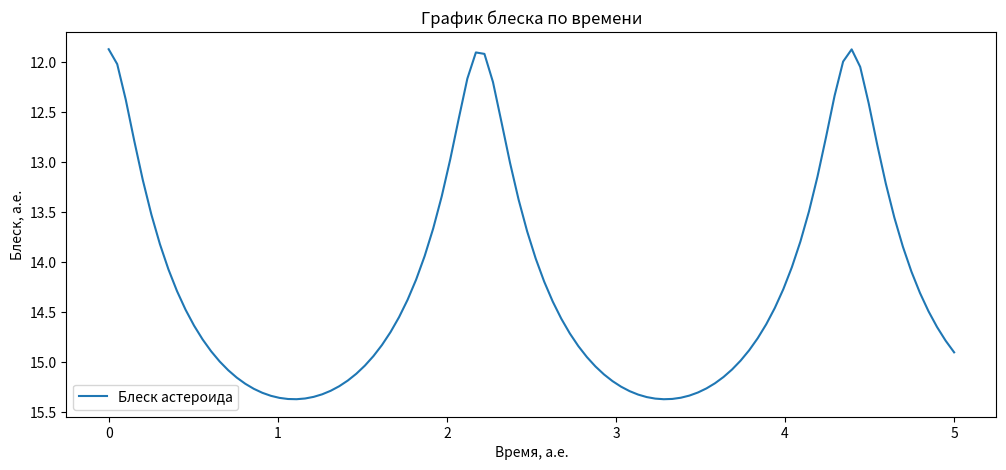

Write the Python code that produced this figure.
import numpy as np
import matplotlib.pyplot as plt
# import tomllib

#Constants

T_earth = 1 #[years]
a_earth = 1 #[ae]
Solar_constant = 1360.8 #[W / m2]
Solar_magnitude = -26.74 #[m]
AE = 149597870700 #[ae/m]

#Input
#
# with open('parameters.toml', 'rb') as file:
#     config = tomllib.load(file)
#
# a_asteroid = config['a_asteroid']
# T_asteroid = np.sqrt(np.pow(a_asteroid, 3)) #[years]
# start_era = config['start_era']
# albedo = config['albedo']
# D_asteroid = config['D_asteroid']
# number_of_points = config['number_of_points']
# end_time = config['end_time']


a_asteroid = 1.5 #[ae]
T_asteroid = np.sqrt(np.pow(a_asteroid, 3)) #[years]
start_era = 0 #[years]
albedo = 0.25
D_asteroid = 17 #[km]
number_of_points = 100
end_time = 5 #[years]

#Functions

def earth_position(t: float):
    a = ((t / T_earth) % 1) * 2*np.pi # angle from East of Solar System to Sun to Earth contrclockwise [rad]
    
    x = a_earth * np.cos(a)
    y = a_earth * np.sin(a)
    z = 0

    return x, y, z

def asteroid_plane_cirlce_position(t: float):
    a = (((t + start_era) / T_asteroid) % 1) * 2*np.pi

    x = a_asteroid * np.cos(a)
    y = a_asteroid * np.sin(a)
    
    return x, y

def asteroid_plane_experemental_position(t: float):
    x = t - 0.5
    y = t - 0.5
    return x, y

def plane_position_to_space(x_plane: float, y_plane: float):
    x = x_plane
    y = y_plane
    z = 0
    
    return x, y, z

def xyz_distance(state1: list[float],  state2: list[float]) -> float:
    return np.sqrt(np.pow((state1[1] - state2[1]), 2) + np.pow((state1[2] - state2[2]), 2) + np.pow((state1[3] - state2[3]), 2))

def get_phase(state_earth: list[float],  state_asteroid: list[float]) -> float:
    d_sun = xyz_distance([0, 0, 0, 0], state_asteroid) #[ae]
    d_earth = xyz_distance(state_asteroid, state_earth) #[ae]
    r_earth = xyz_distance([0, 0, 0, 0], state_earth) #[ae]

    cos_a = (np.pow(d_earth, 2) + np.pow(d_sun, 2) - np.pow(r_earth, 2)) / (2*d_earth*d_sun)

    return (cos_a + 1) / 2

def get_magnitude(state_earth: list[float],  state_asteroid: list[float]) -> float:
    d_sun = xyz_distance([0, 0, 0, 0], state_asteroid) #[ae]
    d_earth = xyz_distance(state_asteroid, state_earth) #[ae]
    
    E_on_asteroid = Solar_constant / (np.pow(d_sun, 2)) #[W / m2]
    P_on_asteroid = E_on_asteroid * np.pi * np.pow(D_asteroid * 1000, 2) / 4 #[W]
    phase = get_phase(state_earth, state_asteroid)

    E_on_earth = P_on_asteroid * albedo * phase / (4 * np.pi * np.pow(d_earth * AE, 2))

    magnitude = Solar_magnitude + (2.5 * np.log10(Solar_constant / E_on_earth))

    return magnitude


# Script

times = np.linspace(0, end_time, number_of_points)
earth_positions = np.zeros((number_of_points, 4), dtype=float)
asteroid_positions = np.zeros((number_of_points, 4), dtype=float)
magnitudes = np.zeros((number_of_points), dtype=float)

for i in range(number_of_points):
    t = times[i]
    
    x1, y1, z1 = earth_position(t)
    earth_positions[i] = [t, x1, y1, z1]

    x_plane, y_plane = asteroid_plane_cirlce_position(t)

    x2, y2, z2 = plane_position_to_space(x_plane, y_plane)
    asteroid_positions[i] = [t, x2, y2, z2]

    magnitudes[i] = get_magnitude([t, x1, y1, z1], [t, x2, y2, z2])


#Plotting

fig = plt.figure(figsize=(12, 5))

def trajectory_plot():
    trajectory = fig.add_subplot(2, 1, 1, projection='3d')

    earth_x = earth_positions[:, 1]
    earth_y = earth_positions[:, 2]
    earth_z = earth_positions[:, 3]

    asteroid_x = asteroid_positions[:, 1]
    asteroid_y = asteroid_positions[:, 2]
    asteroid_z = asteroid_positions[:, 3]

    trajectory.plot(asteroid_x, asteroid_y, earth_z, color='blue', label='Земля')
    trajectory.plot(earth_x, earth_y, earth_z, color='green', label='Астероид')
    trajectory.scatter(0, 0, 0, color='yellow', s=100, edgecolors='orange')
    trajectory.set_xlabel('X, а.е.')
    trajectory.set_ylabel('Y, а.е.')
    trajectory.set_zlabel('Z, а.е.')
    trajectory.set_title('Траектория тел')
    trajectory.legend()

# trajectory_plot()


magn_plot = fig.add_subplot()
magn_plot.plot(times, magnitudes, label='Блеск астероида')
magn_plot.invert_yaxis()
magn_plot.set_ylabel('Блеск, а.е.')
magn_plot.set_xlabel('Время, а.е.')
magn_plot.set_title('График блеска по времени')
magn_plot.legend()

plt.savefig('plot.png', dpi=500)
plt.show()
